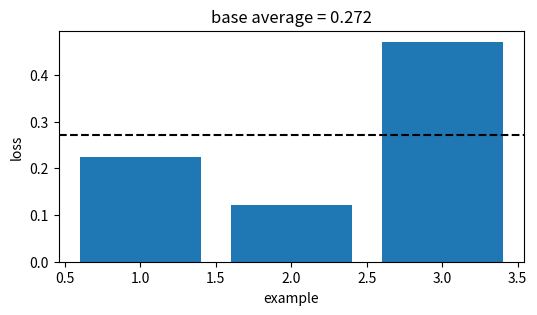
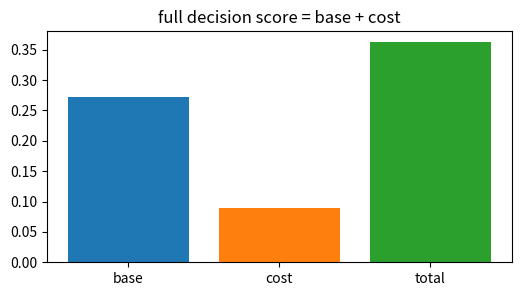
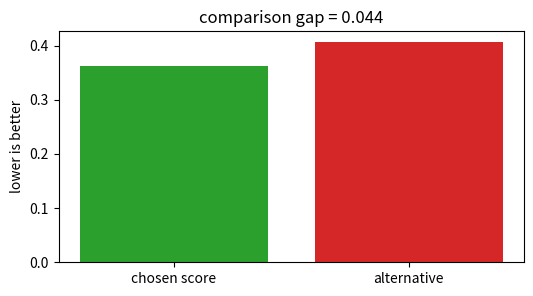
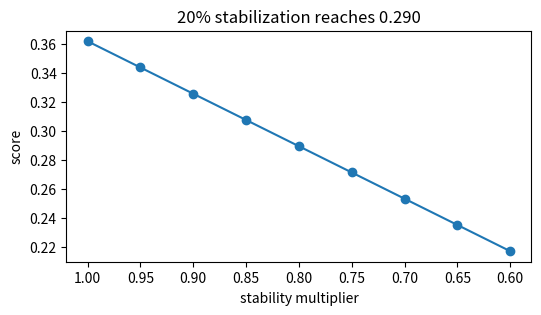
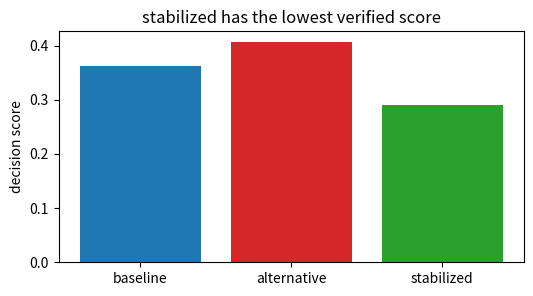

Recreate these plots in Python, in order.
import numpy as np, matplotlib.pyplot as plt, math, itertools
np.random.seed(0)
def mean(v): return float(np.mean(np.asarray(v,dtype=float)))
def mse(y,p): return float(np.mean((np.asarray(y,dtype=float)-np.asarray(p,dtype=float))**2))
def mae(y,p): return float(np.mean(np.abs(np.asarray(y,dtype=float)-np.asarray(p,dtype=float))))
def sigmoid(z): return 1/(1+np.exp(-np.asarray(z,dtype=float)))
print('setup ok')

# 1) Base empirical score for Decision trees (CART, entropy/Gini, pruning)
losses=np.array([0.224, 0.122, 0.471])
score=float(losses.mean())
plt.figure(figsize=(6,3)); plt.bar(range(1,4),losses,color='tab:blue'); plt.axhline(score,color='black',ls='--')
plt.xlabel('example'); plt.ylabel('loss'); plt.title('base average = 0.272')
assert abs(score-0.272)<5e-4

# 2) Add the method cost or constraint
base=0.272; cost=0.090; total=base+cost
plt.figure(figsize=(6,3)); plt.bar(['base','cost','total'],[base,cost,total],color=['tab:blue','tab:orange','tab:green'])
plt.title('full decision score = base + cost')
assert abs(total-0.362)<5e-4

# 3) Compare with a tempting flexible alternative
ours=0.362; alt=0.406; gap=alt-ours
plt.figure(figsize=(6,3)); plt.bar(['chosen score','alternative'],[ours,alt],color=['tab:green','tab:red']); plt.ylabel('lower is better')
plt.title('comparison gap = %.3f' % gap)
assert abs(gap-0.044)<5e-4 and ours<alt

# 4) Turn the stability knob
raw=0.362; factors=np.linspace(1.0,0.6,9); stable=raw*factors
plt.figure(figsize=(6,3)); plt.plot(factors,stable,'-o'); plt.gca().invert_xaxis(); plt.xlabel('stability multiplier'); plt.ylabel('score')
plt.title('20% stabilization reaches 0.290')
assert abs(raw*0.8-0.290)<5e-4

# 5) End-to-end selection among baseline, alternative, stabilized
scores=np.array([0.362,0.406,0.290]); names=['baseline','alternative','stabilized']; winner=int(np.argmin(scores))
plt.figure(figsize=(6,3)); plt.bar(names,scores,color=['tab:blue','tab:red','tab:green']); plt.ylabel('decision score')
plt.title(names[winner] + ' has the lowest verified score')
assert names[winner]=='stabilized' and abs(scores[winner]-0.290)<5e-4
